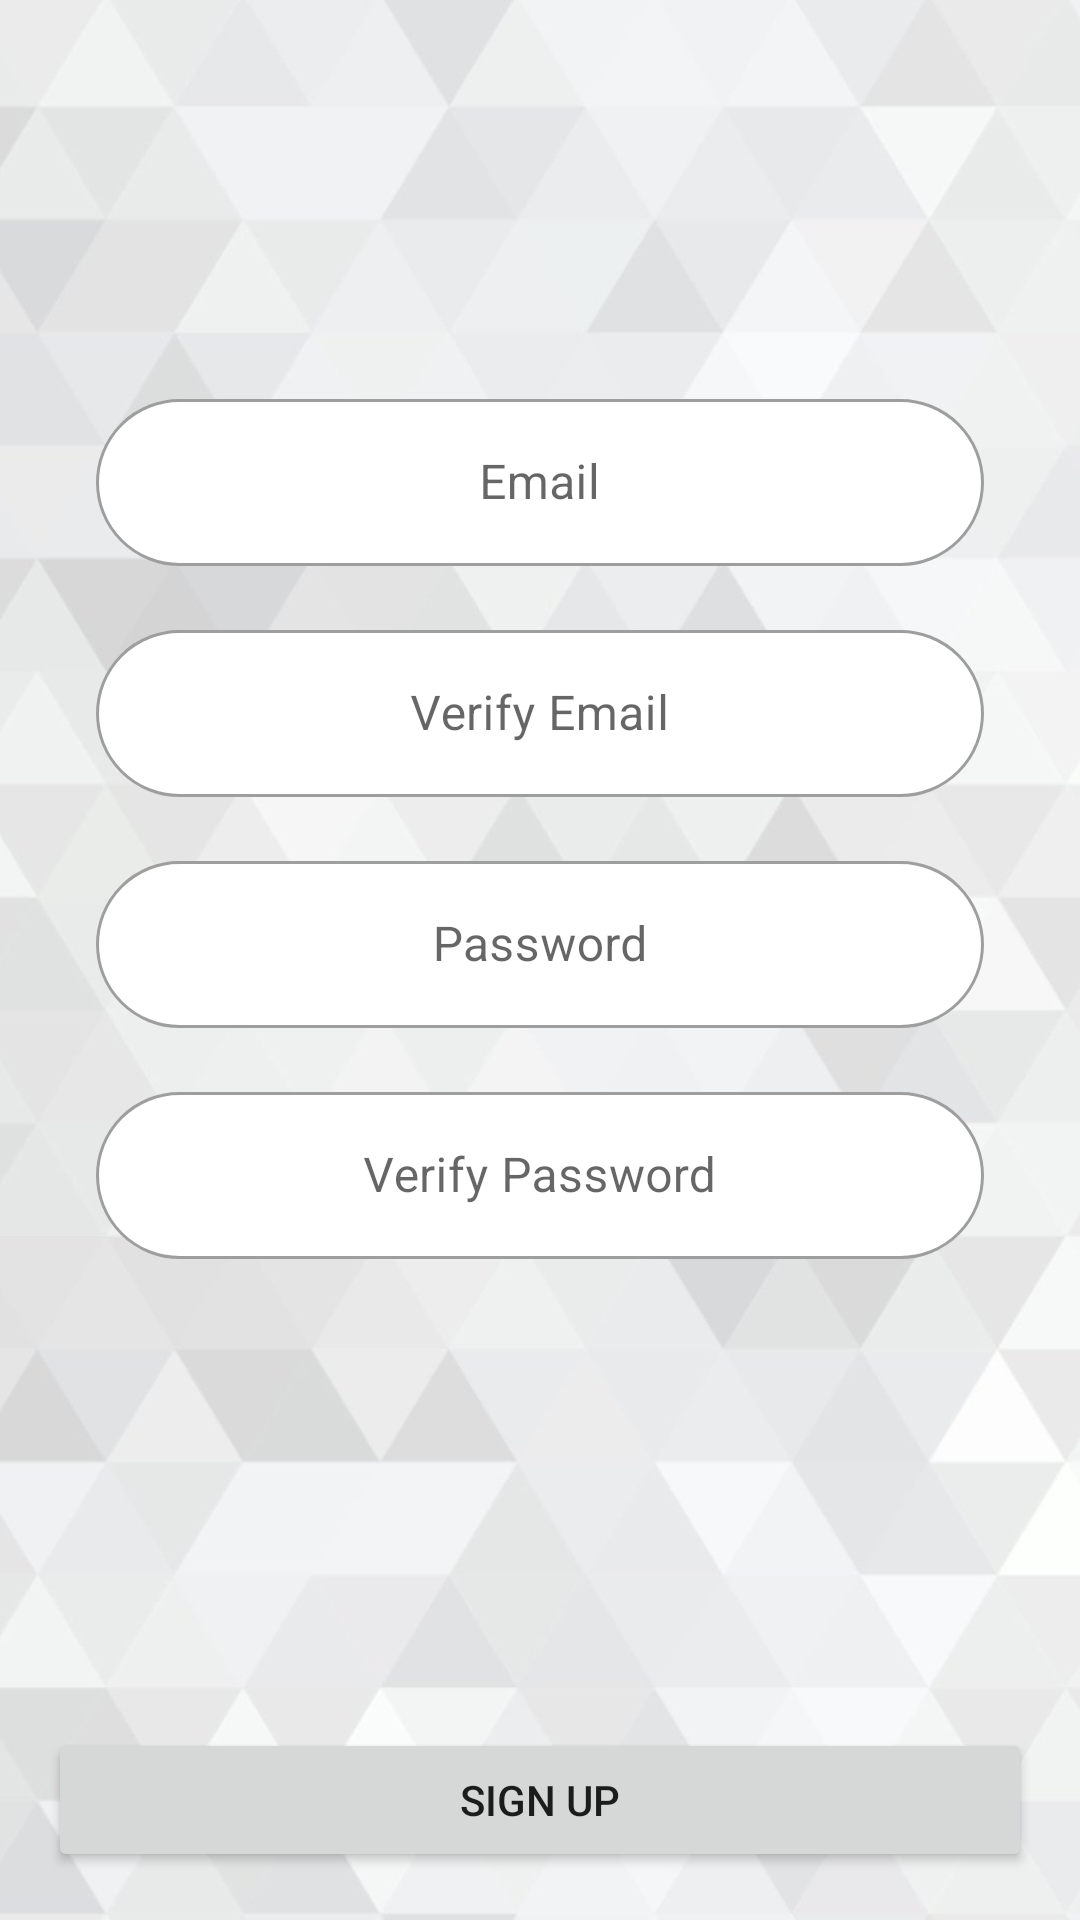

Produce the Android XML layout that renders to this screen, including the resource entries it uses.
<!-- AndroidManifest.xml: application theme Theme.BuyAndSellApp -->
<!-- res/layout/activity_sign_up.xml -->
<?xml version="1.0" encoding="utf-8"?>
<androidx.constraintlayout.widget.ConstraintLayout xmlns:android="http://schemas.android.com/apk/res/android"
    xmlns:app="http://schemas.android.com/apk/res-auto"
    xmlns:tools="http://schemas.android.com/tools"
    android:layout_width="match_parent"
    android:layout_height="match_parent"
    tools:context=".view.SignUpActivity">

    <ImageView
        android:id="@+id/imageView"
        android:layout_width="wrap_content"
        android:layout_height="wrap_content"
        android:scaleType="centerCrop"
        app:layout_constraintBottom_toBottomOf="parent"
        app:layout_constraintEnd_toEndOf="parent"
        app:layout_constraintHorizontal_bias="0.0"
        app:layout_constraintStart_toStartOf="parent"
        app:layout_constraintTop_toTopOf="parent"
        app:layout_constraintVertical_bias="0.0"
        app:srcCompat="@drawable/background" />

    <com.google.android.material.textfield.TextInputLayout
        android:id="@+id/et_email_sign_up_layout"
        style="@style/Widget.MaterialComponents.TextInputLayout.OutlinedBox"
        android:layout_width="match_parent"
        android:layout_height="wrap_content"
        android:layout_marginStart="16dp"
        android:layout_marginEnd="16dp"
        app:boxBackgroundColor="@color/white"
        app:boxCornerRadiusBottomEnd="30dp"
        app:boxCornerRadiusBottomStart="30dp"
        app:boxCornerRadiusTopEnd="30dp"
        app:boxCornerRadiusTopStart="30dp"
        app:layout_constraintBottom_toTopOf="@+id/et_email_sign_up_verify_layout"
        app:layout_constraintEnd_toEndOf="parent"
        app:layout_constraintHorizontal_bias="0.0"
        app:layout_constraintStart_toStartOf="parent">

        <EditText
            android:id="@+id/et_email_sign_up"
            android:layout_width="match_parent"
            android:layout_height="wrap_content"
            android:layout_marginHorizontal="16dp"
            android:layout_marginBottom="16dp"
            android:ems="10"
            android:gravity="center"
            android:hint="Email"
            android:maxLines="1"
            android:inputType="textEmailAddress" />
    </com.google.android.material.textfield.TextInputLayout>

    <com.google.android.material.textfield.TextInputLayout
        android:id="@+id/et_email_sign_up_verify_layout"
        style="@style/Widget.MaterialComponents.TextInputLayout.OutlinedBox"
        android:layout_width="match_parent"
        android:layout_height="wrap_content"
        android:layout_marginStart="16dp"
        android:layout_marginEnd="16dp"
        app:boxBackgroundColor="@color/white"
        app:boxCornerRadiusBottomEnd="30dp"
        app:boxCornerRadiusBottomStart="30dp"
        app:boxCornerRadiusTopEnd="30dp"
        app:boxCornerRadiusTopStart="30dp"
        app:layout_constraintBottom_toTopOf="@+id/et_password_sign_up_layout"
        app:layout_constraintEnd_toEndOf="parent"
        app:layout_constraintStart_toStartOf="parent">

        <EditText
            android:id="@+id/et_email_sign_up_verify"
            android:layout_width="match_parent"
            android:layout_height="wrap_content"
            android:layout_marginHorizontal="16dp"
            android:layout_marginBottom="16dp"
            android:ems="10"
            android:gravity="center"
            android:maxLines="1"
            android:hint="Verify Email"
            android:inputType="textEmailAddress" />
    </com.google.android.material.textfield.TextInputLayout>

    <com.google.android.material.textfield.TextInputLayout
        android:id="@+id/et_password_sign_up_layout"
        style="@style/Widget.MaterialComponents.TextInputLayout.OutlinedBox"
        android:layout_width="match_parent"
        android:layout_height="wrap_content"
        android:layout_marginStart="16dp"
        android:layout_marginEnd="16dp"
        app:boxBackgroundColor="@color/white"
        app:boxCornerRadiusBottomEnd="30dp"
        app:boxCornerRadiusBottomStart="30dp"
        app:boxCornerRadiusTopEnd="30dp"
        app:boxCornerRadiusTopStart="30dp"
        app:layout_constraintBottom_toBottomOf="@+id/imageView"
        app:layout_constraintEnd_toEndOf="parent"
        app:layout_constraintHorizontal_bias="0.0"
        app:layout_constraintStart_toStartOf="parent"
        app:layout_constraintTop_toTopOf="@+id/imageView">

        <EditText
            android:id="@+id/et_password_sign_up"
            android:layout_width="match_parent"
            android:layout_height="wrap_content"
            android:layout_marginHorizontal="16dp"
            android:layout_marginBottom="16dp"
            android:ems="10"
            android:gravity="center"
            android:hint="Password"
            android:inputType="textEmailAddress" />
    </com.google.android.material.textfield.TextInputLayout>

    <com.google.android.material.textfield.TextInputLayout
        android:id="@+id/et_password_sign_up_verify_layout"
        style="@style/Widget.MaterialComponents.TextInputLayout.OutlinedBox"
        android:layout_width="match_parent"
        android:layout_height="wrap_content"
        android:layout_marginStart="16dp"
        android:layout_marginEnd="16dp"
        app:boxBackgroundColor="@color/white"
        app:boxCornerRadiusBottomEnd="30dp"
        app:boxCornerRadiusBottomStart="30dp"
        app:boxCornerRadiusTopEnd="30dp"
        app:boxCornerRadiusTopStart="30dp"
        app:layout_constraintEnd_toEndOf="parent"
        app:layout_constraintHorizontal_bias="0.0"
        app:layout_constraintStart_toStartOf="parent"
        app:layout_constraintTop_toBottomOf="@+id/et_password_sign_up_layout">

        <EditText
            android:id="@+id/et_password_sign_up_verify"
            android:layout_width="match_parent"
            android:layout_height="wrap_content"
            android:layout_marginHorizontal="16dp"
            android:layout_marginBottom="16dp"
            android:ems="10"
            android:gravity="center"
            android:hint="Verify Password"
            android:inputType="textEmailAddress" />
    </com.google.android.material.textfield.TextInputLayout>

    <Button
        android:id="@+id/btn_sign_up"
        android:layout_width="0dp"
        android:layout_height="wrap_content"
        android:layout_marginHorizontal="16dp"
        android:layout_marginBottom="16dp"
        android:text="Sign Up"
        app:layout_constraintBottom_toBottomOf="parent"
        app:layout_constraintEnd_toEndOf="parent"
        app:layout_constraintStart_toStartOf="parent" />

</androidx.constraintlayout.widget.ConstraintLayout>
<!-- resources referenced by this layout -->
<resources>
  <!-- drawable background: jpg bitmap (drawable-v24, 119811 bytes) -->
  <style name="Theme.BuyAndSellApp" parent="Theme.MaterialComponents.DayNight.NoActionBar">
          
          <item name="colorPrimary">@color/purple_500</item>
          <item name="colorPrimaryVariant">@color/purple_700</item>
          <item name="colorOnPrimary">@color/white</item>
          
          <item name="colorSecondary">@color/teal_200</item>
          <item name="colorSecondaryVariant">@color/teal_700</item>
          <item name="colorOnSecondary">@color/black</item>
          
          <item name="android:statusBarColor" tools:targetApi="l">?attr/colorPrimaryVariant</item>
          
      </style>
  <!-- not gathered from this repository: default colours our renderer supplied (Android Studio template values) -->
  <color name="purple_500">#FF6200EE</color>
  <color name="purple_700">#FF3700B3</color>
  <color name="teal_200">#FF03DAC5</color>
  <color name="teal_700">#FF018786</color>
  <color name="black">#FF000000</color>
  <color name="white">#FFFFFFFF</color>
</resources>
